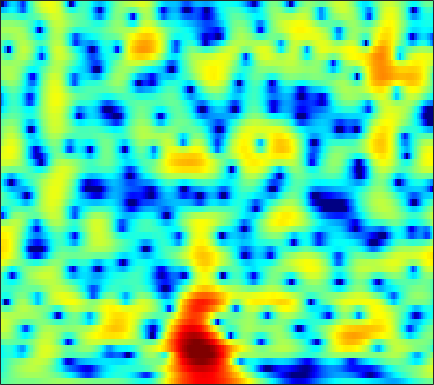

The data file committed next to this chart (first rows):
-2.1684, -1.8404, -1.448, -1.114, -0.90232, -0.66783, -0.49149, -0.39435, -0.3044, -0.25777, -0.24262, -0.245, -0.25397, -0.25801, -0.25012, -0.212, -0.14007, -0.068915, 0.045131, 0.17914, 0.32338, 0.43379, 0.57827, 0.71082
-3.009, -2.505, -1.877, -1.305, -0.9129, -0.4427, -0.03115, 0.2389, 0.5491, 0.8044, 1.007, 1.126, 1.244, 1.318, 1.345, 1.346, 1.306, 1.25, 1.14, 0.9869, 0.7893, 0.6105, 0.3297, -0.0001411
-3.996, -3.246, -2.354, -1.57, -1.044, -0.4172, 0.1305, 0.4938, 0.9208, 1.284, 1.585, 1.771, 1.962, 2.089, 2.139, 2.144, 2.071, 1.962, 1.739, 1.421, 0.9986, 0.6086, -0.01533, -0.7634
-3.958, -3.361, -2.648, -2.035, -1.632, -1.161, -0.7458, -0.4544, -0.07405, 0.3102, 0.7067, 1.01, 1.411, 1.788, 2.041, 2.315, 2.5, 2.564, 2.541, 2.377, 2.054, 1.698, 1.056, 0.2007
-5.019, -4.404, -3.82, -3.529, -3.508, -3.759, -4.332, -4.93, -5.8, -6.332, -5.949, -5.007, -3.327, -1.619, -0.4774, 0.8094, 1.814, 2.392, 2.95, 3.28, 3.395, 3.35, 3.127, 2.733
-4.982, -4.202, -3.542, -3.287, -3.338, -3.749, -4.587, -5.517, -7.109, -8.619, -8.702, -7.463, -5.115, -2.885, -1.462, 0.09997, 1.322, 2.042, 2.767, 3.244, 3.489, 3.529, 3.411, 3.111
-1.711, -1.349, -1.021, -0.9011, -0.9246, -1.085, -1.348, -1.568, -1.825, -1.976, -1.934, -1.758, -1.343, -0.7425, -0.2095, 0.5471, 1.277, 1.769, 2.306, 2.676, 2.854, 2.853, 2.661, 2.234
1.348, 1.375, 1.292, 1.026, 0.6985, 0.07688, -0.7496, -1.486, -2.61, -3.812, -4.859, -5.316, -5.167, -4.201, -3.197, -1.791, -0.5122, 0.3061, 1.182, 1.814, 2.215, 2.37, 2.39, 2.198
2.966, 2.844, 2.547, 2.079, 1.592, 0.7288, -0.4375, -1.563, -3.492, -6.1, -9.622, -12.46, -12.39, -8.537, -6.008, -3.506, -1.735, -0.7515, 0.2223, 0.8901, 1.313, 1.493, 1.559, 1.478
3.087, 2.976, 2.736, 2.396, 2.093, 1.622, 1.063, 0.588, -0.07752, -0.7159, -1.234, -1.479, -1.574, -1.392, -1.127, -0.7234, -0.355, -0.1427, 0.02606, 0.03457, -0.1474, -0.3987, -0.8885, -1.473
2.296, 2.151, 1.971, 1.845, 1.773, 1.718, 1.68, 1.644, 1.59, 1.508, 1.41, 1.341, 1.257, 1.175, 1.086, 0.9343, 0.7637, 0.605, 0.3012, -0.1814, -0.9257, -1.683, -3.063, -5.05
-0.7484, -1.379, -1.871, -1.763, -1.323, -0.4797, 0.393, 0.9755, 1.58, 1.943, 2.088, 2.069, 1.882, 1.549, 1.238, 0.8241, 0.4712, 0.2638, 0.07295, -0.04222, -0.1986, -0.3853, -0.8268, -1.522
-5.919, -9.349, -19.46, -15.46, -9.052, -4.557, -1.917, -0.5996, 0.5452, 1.162, 1.311, 1.107, 0.4127, -0.7723, -2.006, -4.164, -6.543, -7.373, -6.012, -3.611, -1.519, -0.3257, 0.8361, 1.637
-3.516, -3.922, -4.157, -3.892, -3.454, -2.613, -1.697, -1.088, -0.4946, -0.1766, -0.157, -0.3669, -0.9725, -2.016, -3.124, -5.012, -6.843, -7.35, -6.118, -3.842, -1.746, -0.4753, 0.8589, 1.88
-2.805, -2.838, -2.883, -2.853, -2.759, -2.529, -2.212, -1.946, -1.578, -1.248, -1.006, -0.8857, -0.8178, -0.8741, -0.9647, -1.032, -0.9976, -0.8938, -0.5785, -0.05817, 0.5205, 0.9427, 1.467, 1.909
-2.726, -3.112, -3.746, -4.38, -4.716, -4.856, -4.598, -4.156, -3.345, -2.462, -1.641, -1.105, -0.5017, 0.003487, 0.3291, 0.6931, 0.9927, 1.213, 1.501, 1.752, 1.973, 2.114, 2.243, 2.259
-1.89, -2.992, -5.013, -8.053, -11.39, -16.59, -13.19, -9.394, -5.931, -3.619, -1.964, -1.022, -0.0724, 0.6562, 1.1, 1.557, 1.924, 2.172, 2.454, 2.648, 2.786, 2.843, 2.818, 2.651
1.029, 0.1906, -1.202, -2.913, -4.177, -5.193, -5.005, -4.231, -2.953, -1.843, -0.9907, -0.5103, -0.03118, 0.2978, 0.485, 0.7027, 0.9485, 1.134, 1.373, 1.642, 1.899, 2.049, 2.156, 2.147
4.015, 3.67, 3.071, 2.43, 1.936, 1.3, 0.7796, 0.4327, -0.02497, -0.4961, -1.055, -1.537, -2.194, -2.85, -3.294, -3.675, -3.787, -3.704, -3.341, -2.695, -1.94, -1.375, -0.6576, -0.05865
5.608, 5.444, 5.072, 4.561, 4.073, 3.288, 2.35, 1.523, 0.221, -1.322, -3.173, -4.806, -7.331, -10.09, -12.09, -14.06, -14.84, -14.6, -13.28, -11.27, -8.946, -7.197, -5.099, -3.443
6.116, 6.039, 5.76, 5.247, 4.73, 3.846, 2.698, 1.662, 0.003078, -2.071, -4.636, -7.018, -11.04, -16.58, -22.63, -28.85, -26.83, -27.61, -37.25, -22.66, -15.35, -11.78, -8.295, -5.863
5.914, 5.888, 5.667, 5.221, 4.757, 3.938, 2.873, 1.929, 0.4389, -1.332, -3.348, -5.011, -7.419, -9.787, -11.38, -13.14, -14, -14.22, -13.77, -12.32, -10.51, -8.937, -6.992, -5.39
5.265, 5.241, 5.062, 4.74, 4.375, 3.74, 2.932, 2.182, 1.016, -0.3383, -1.889, -3.133, -4.872, -6.572, -7.746, -9, -9.664, -9.793, -9.328, -8.362, -7.14, -6.14, -4.896, -3.807
4.186, 4.126, 4.022, 3.869, 3.701, 3.378, 2.901, 2.416, 1.589, 0.5237, -0.8113, -1.999, -3.882, -6.265, -8.41, -11.89, -15.17, -14.64, -11.22, -8.164, -5.732, -4.314, -2.845, -1.709
0.8776, 0.7339, 0.9263, 1.343, 1.705, 2.069, 2.194, 2.147, 1.833, 1.259, 0.407, -0.4275, -1.818, -3.599, -5.188, -7.55, -9.144, -8.923, -6.819, -4.46, -2.419, -1.202, 0.03804, 0.927
-12.12, -13.16, -7.786, -4.145, -2.383, -0.8632, 0.02556, 0.3932, 0.5825, 0.5153, 0.2598, -0.03255, -0.4773, -0.918, -1.215, -1.419, -1.412, -1.14, -0.5592, 0.202, 1.022, 1.57, 2.204, 2.591
-5.732, -6.134, -5.453, -4.205, -3.36, -2.542, -2.02, -1.854, -1.811, -1.928, -2.086, -2.162, -2.145, -1.934, -1.64, -1.109, -0.4532, 0.09108, 0.8301, 1.558, 2.192, 2.597, 2.997, 3.203
-1.413, -1.913, -2.385, -2.7, -2.912, -3.211, -3.648, -4.082, -4.872, -5.883, -7.002, -7.652, -7.78, -6.779, -5.512, -3.696, -1.954, -0.8182, 0.4868, 1.574, 2.428, 2.939, 3.407, 3.678
-1.262, -1.914, -2.724, -3.519, -4.082, -4.8, -5.623, -6.328, -7.615, -9.512, -12.77, -17.14, -27.54, -14.95, -10.2, -6.149, -3.322, -1.7, 0.02755, 1.365, 2.397, 2.997, 3.58, 3.943
-3.181, -4.111, -5.504, -6.897, -7.748, -8.446, -8.562, -8.491, -8.378, -8.422, -8.555, -8.572, -8.095, -6.945, -5.722, -3.97, -2.263, -1.143, 0.2304, 1.345, 2.285, 2.84, 3.438, 3.831
-4.814, -6.184, -8.956, -13.28, -18.79, -21.64, -14.26, -11.18, -8.59, -6.974, -5.813, -5.127, -4.302, -3.476, -2.847, -1.967, -1.101, -0.4359, 0.3954, 1.19, 1.915, 2.411, 2.984, 3.438
-3.16, -3.918, -5.258, -6.881, -7.857, -8.199, -7.287, -6.266, -4.985, -3.953, -3.211, -2.779, -2.379, -2.062, -1.88, -1.624, -1.363, -1.078, -0.6603, -0.08044, 0.5655, 1.116, 1.833, 2.516
0.2662, 0.1935, -0.001048, -0.2884, -0.471, -0.6354, -0.6996, -0.6949, -0.6891, -0.7493, -0.9579, -1.205, -1.667, -2.282, -2.808, -3.565, -4.271, -4.678, -4.848, -4.38, -3.328, -2.285, -0.8547, 0.49
2.65, 2.849, 2.97, 2.983, 2.898, 2.698, 2.375, 2.042, 1.461, 0.6857, -0.3108, -1.237, -2.692, -4.45, -5.927, -8.216, -10.86, -13.61, -18.08, -18.27, -11.98, -8.4, -4.924, -2.411
3.354, 3.753, 4.096, 4.252, 4.233, 4.018, 3.588, 3.098, 2.208, 0.9978, -0.5426, -2.001, -4.375, -7.383, -10.08, -14.07, -17.01, -17.46, -17.02, -14.77, -11.29, -8.705, -5.679, -3.446
2.775, 3.422, 4.079, 4.43, 4.526, 4.397, 3.973, 3.47, 2.527, 1.273, -0.3537, -1.821, -4.195, -7.201, -9.928, -14.38, -17.29, -15.43, -12.05, -9.139, -6.692, -5.161, -3.391, -2.085
1.118, 2.08, 3.024, 3.591, 3.781, 3.753, 3.398, 2.94, 2.07, 0.9461, -0.4247, -1.533, -3.114, -4.57, -5.535, -6.375, -6.565, -6.312, -5.404, -4.241, -2.95, -2.068, -1.048, -0.2803
-0.143, 0.903, 1.87, 2.477, 2.675, 2.644, 2.291, 1.796, 0.8608, -0.4092, -1.949, -3.256, -5.011, -6.426, -6.954, -6.749, -5.768, -4.827, -3.451, -2.148, -0.9644, -0.1851, 0.6461, 1.25
-0.4449, 0.2777, 1.012, 1.459, 1.612, 1.539, 1.143, 0.6148, -0.4192, -1.901, -3.952, -6.043, -10.07, -17.72, -27.39, -13.91, -8.418, -5.876, -3.352, -1.468, -0.05207, 0.8198, 1.703, 2.308
-1.36, -0.8647, -0.2954, 0.06341, 0.2215, 0.2079, -0.07204, -0.4492, -1.212, -2.247, -3.548, -4.689, -6.251, -7.459, -7.702, -6.833, -5.136, -3.815, -2.113, -0.6168, 0.6019, 1.37, 2.172, 2.724
-3.412, -2.826, -2.123, -1.6, -1.338, -1.177, -1.241, -1.403, -1.809, -2.362, -2.974, -3.425, -3.872, -4.064, -3.947, -3.478, -2.7, -1.924, -0.8747, 0.1912, 1.176, 1.797, 2.487, 2.974
-6.429, -5.335, -4.113, -3.14, -2.651, -2.249, -2.14, -2.271, -2.639, -3.219, -3.934, -4.438, -4.967, -5.091, -4.845, -4.094, -3.008, -2.056, -0.7823, 0.4113, 1.484, 2.163, 2.901, 3.426
-9.643, -7.6, -5.538, -4.075, -3.322, -2.744, -2.625, -2.847, -3.517, -4.65, -6.33, -7.985, -10.69, -12.62, -11.87, -8.762, -5.696, -3.806, -1.652, 0.07323, 1.461, 2.325, 3.216, 3.845
-9.131, -7.107, -5.076, -3.658, -2.923, -2.416, -2.389, -2.636, -3.428, -4.742, -6.614, -8.515, -11.69, -14.25, -13.34, -9.789, -6.482, -4.429, -2.129, -0.2586, 1.249, 2.18, 3.149, 3.829
-5.212, -4.059, -2.76, -1.831, -1.38, -1.101, -1.182, -1.475, -2.166, -3.177, -4.41, -5.378, -6.51, -7.167, -7.205, -6.501, -5.125, -3.928, -2.183, -0.5065, 0.9529, 1.871, 2.861, 3.544
-1.416, -0.7666, -0.04166, 0.4464, 0.6362, 0.6821, 0.44, 0.0244, -0.7667, -1.869, -3.336, -4.676, -6.75, -9.048, -10.37, -10.25, -7.971, -5.85, -3.353, -1.241, 0.467, 1.478, 2.529, 3.241
0.7007, 1.096, 1.469, 1.698, 1.753, 1.643, 1.299, 0.8895, 0.08032, -1.059, -2.613, -4.125, -6.819, -10.63, -14.3, -14.74, -9.924, -6.971, -4.082, -1.93, -0.2546, 0.7355, 1.747, 2.446
1.064, 1.271, 1.456, 1.555, 1.573, 1.478, 1.254, 1.008, 0.4901, -0.2414, -1.174, -1.979, -3.166, -4.273, -4.854, -5.151, -4.832, -4.272, -3.319, -2.273, -1.222, -0.4363, 0.48, 1.2
0.686, 0.6557, 0.6265, 0.621, 0.684, 0.8025, 0.9305, 0.9814, 0.942, 0.7318, 0.3467, -0.0568, -0.7371, -1.512, -2.1, -2.922, -3.708, -4.141, -4.39, -4.093, -3.199, -2.237, -0.9276, 0.2132
-0.3477, -1.007, -1.877, -2.339, -2.176, -1.255, -0.1031, 0.6245, 1.378, 1.799, 1.871, 1.694, 1.18, 0.3121, -0.5848, -2.199, -4.511, -6.945, -11.56, -13.67, -8.46, -5.166, -2.085, 0.05044
-2.108, -4.036, -8.696, -21.41, -14.79, -6.258, -2.264, -0.4026, 1.2, 2.114, 2.489, 2.48, 2.129, 1.396, 0.5815, -0.8226, -2.639, -4.162, -6.115, -6.568, -4.864, -3.086, -0.88, 0.8233
-1.301, -2.071, -3.164, -3.809, -3.575, -2.342, -0.8777, 0.1257, 1.113, 1.685, 1.893, 1.828, 1.458, 0.8377, 0.2405, -0.6601, -1.517, -2.08, -2.443, -2.329, -1.731, -1.088, -0.07169, 0.8728
0.4637, 0.421, 0.3556, 0.3976, 0.5077, 0.7623, 1.084, 1.317, 1.529, 1.562, 1.376, 1.07, 0.4261, -0.49, -1.336, -2.634, -3.928, -4.722, -5.065, -4.408, -3.139, -2.079, -0.7667, 0.3374
1.193, 1.307, 1.402, 1.486, 1.554, 1.596, 1.617, 1.57, 1.437, 1.198, 0.7849, 0.334, -0.4991, -1.717, -2.966, -5.323, -9.139, -14.03, -22.35, -11.33, -6.123, -3.633, -1.336, 0.2139
0.2858, 0.3931, 0.5014, 0.538, 0.5359, 0.4984, 0.3873, 0.2605, 0.03646, -0.2419, -0.5713, -0.8646, -1.349, -2, -2.636, -3.727, -5.005, -5.816, -5.993, -4.764, -2.877, -1.483, 0.05645, 1.217
-2.242, -2.223, -2.121, -2.014, -2.003, -2.072, -2.327, -2.586, -3.011, -3.394, -3.525, -3.411, -3.043, -2.547, -2.196, -1.766, -1.365, -1.021, -0.4865, 0.19, 0.956, 1.526, 2.207, 2.734
-7.378, -7.424, -6.769, -5.822, -5.287, -5.067, -5.447, -6.237, -7.978, -10.33, -11.48, -10.06, -6.974, -4.323, -2.753, -1.108, 0.1663, 0.944, 1.818, 2.536, 3.125, 3.47, 3.814, 3.963
-25.87, -22.1, -12.62, -8.863, -7.301, -6.338, -6.346, -7.003, -8.758, -11.54, -13.19, -11.15, -7.236, -4.143, -2.374, -0.5289, 0.8582, 1.686, 2.571, 3.25, 3.753, 4.024, 4.229, 4.241
